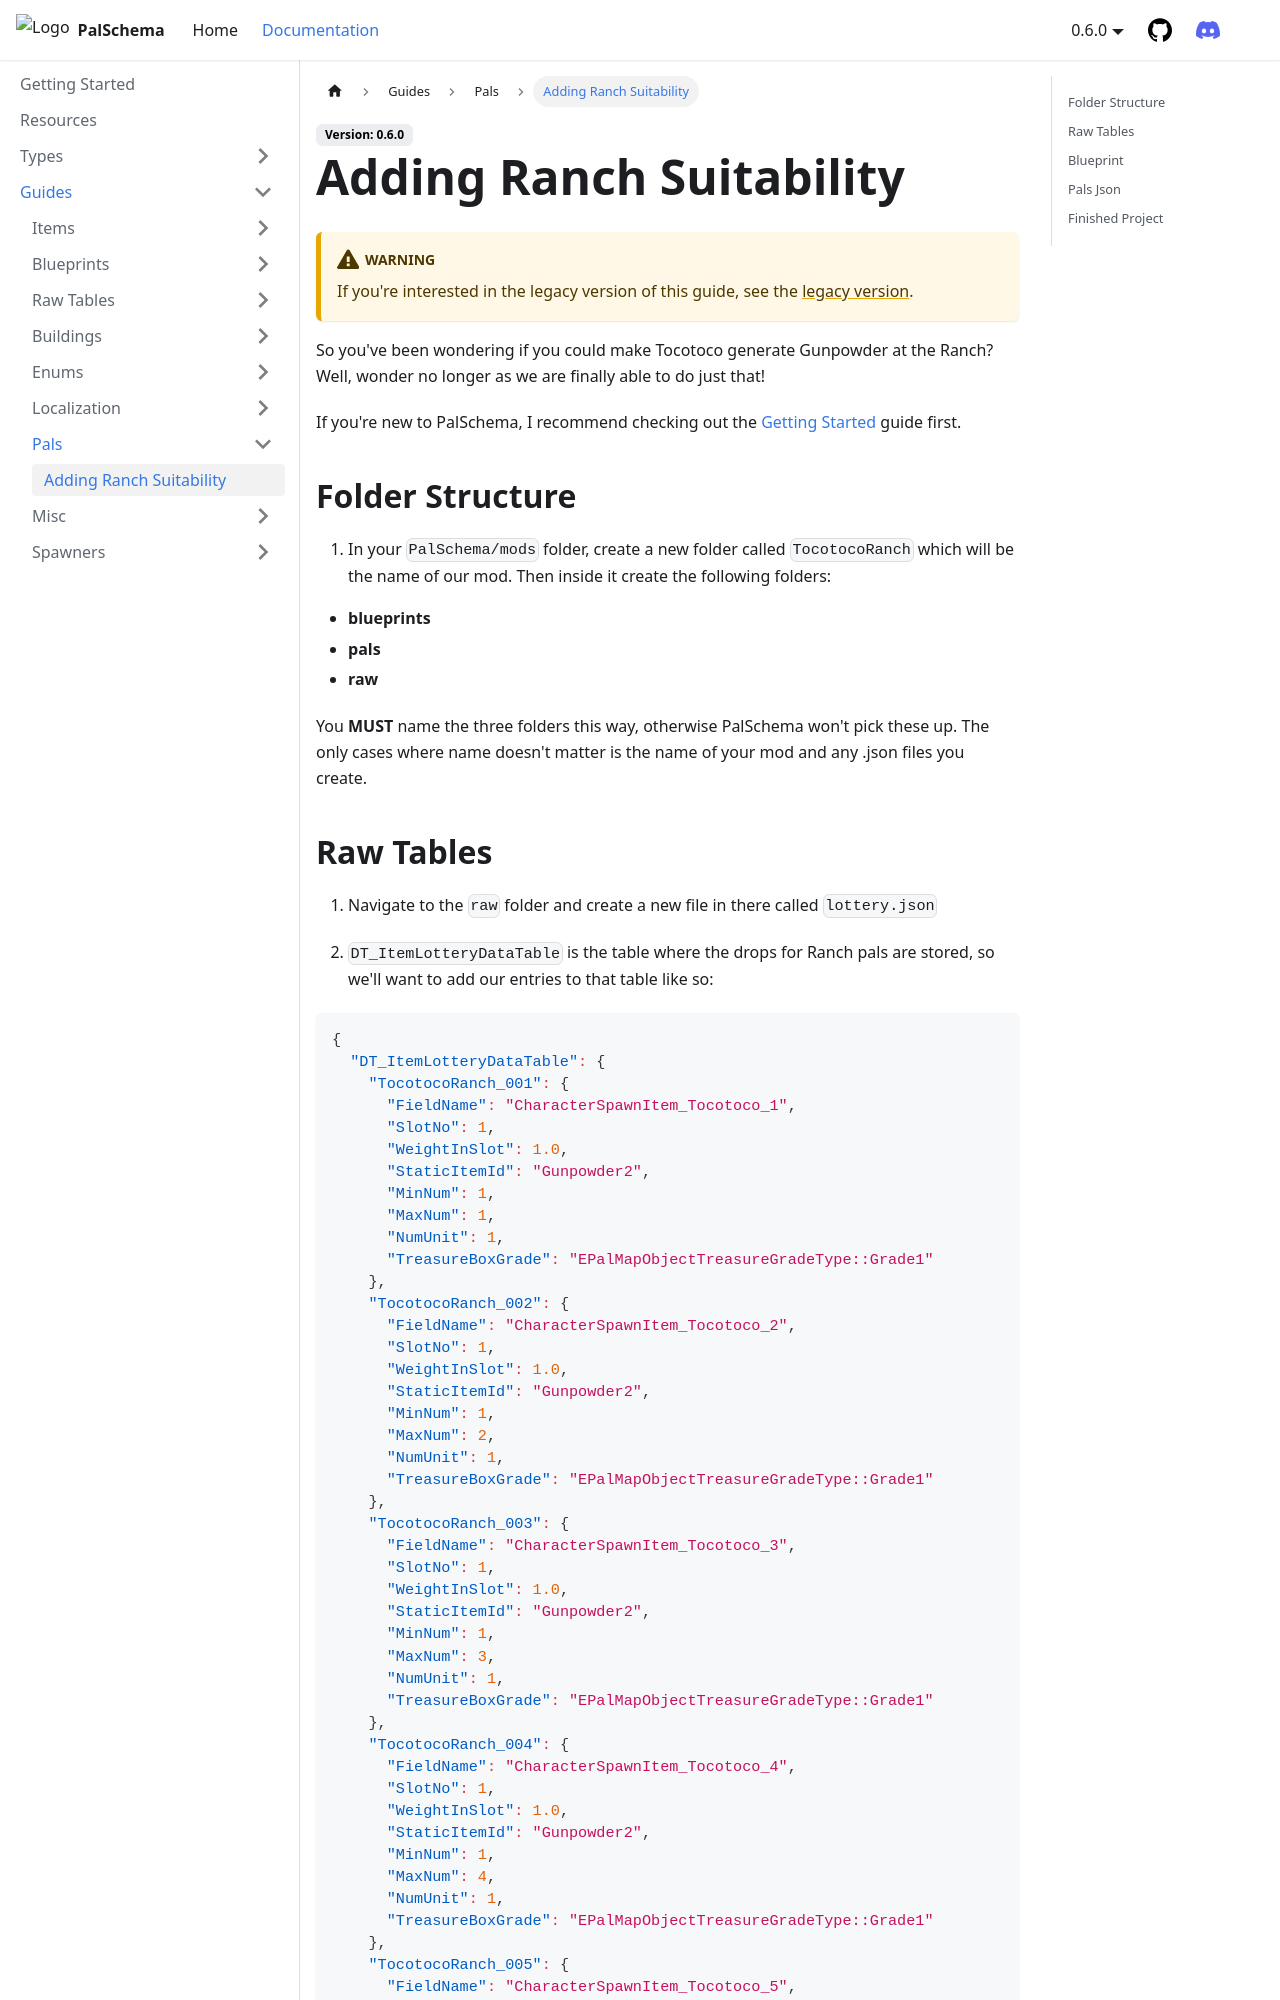

repository: Okaetsu/PalSchema · page: docs/guides/pals/addingranchsuitabilitynew.html · generator: docusaurus

# Adding Ranch Suitability

:::warning
If you're interested in the legacy version of this guide, see the [legacy version](addingranchsuitability.md).
:::

So you've been wondering if you could make Tocotoco generate Gunpowder at the Ranch? Well, wonder no longer as we are finally able to do just that!

If you're new to PalSchema, I recommend checking out the [Getting Started](../../gettingstarted.md) guide first.

## Folder Structure

1. In your `PalSchema/mods` folder, create a new folder called `TocotocoRanch` which will be the name of our mod. Then inside it create the following folders:

- **blueprints**
- **pals**
- **raw**

You **MUST** name the three folders this way, otherwise PalSchema won't pick these up. The only cases where name doesn't matter is the name of your mod and any .json files you create.
